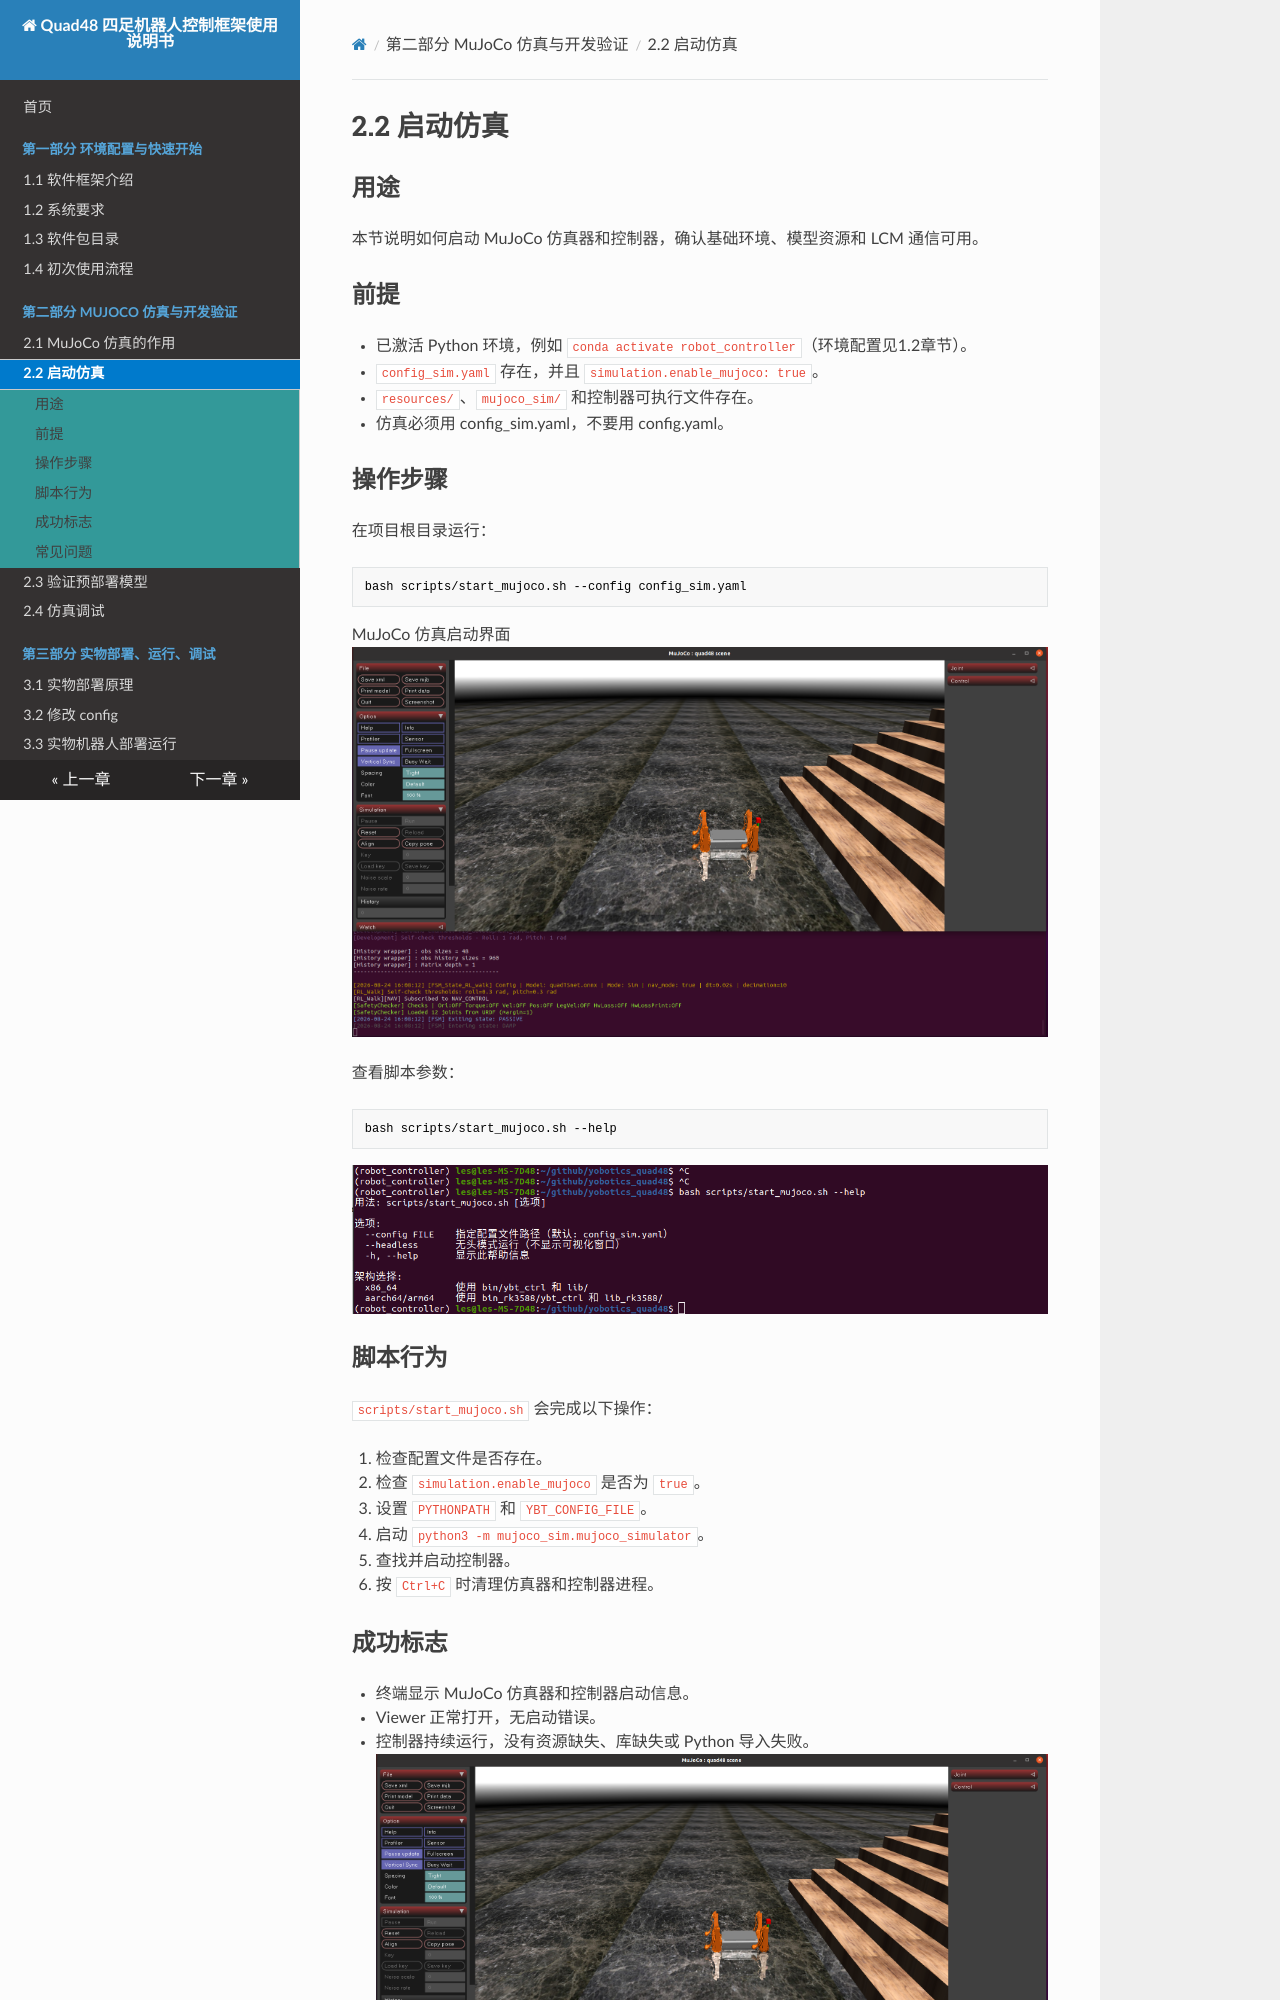

repository: YoboticsHub/yobotics_quad48 · page: zh/part-2-mujoco/2.start.html · generator: mkdocs

# 2.2 启动仿真

## 用途

本节说明如何启动 MuJoCo 仿真器和控制器，确认基础环境、模型资源和 LCM 通信可用。

## 前提

- 已激活 Python 环境，例如 `conda activate robot_controller`（环境配置见1.2章节）。
- `config_sim.yaml` 存在，并且 `simulation.enable_mujoco: true`。
- `resources/`、`mujoco_sim/` 和控制器可执行文件存在。
- 仿真必须用 config_sim.yaml，不要用 config.yaml。

## 操作步骤

在项目根目录运行：

```bash
bash scripts/start_mujoco.sh --config config_sim.yaml
```
MuJoCo 仿真启动界面
![MuJoCo 仿真启动界面](images/2.2.png)

查看脚本参数：

```bash
bash scripts/start_mujoco.sh --help
```
![描述](images/3.png)
## 脚本行为

`scripts/start_mujoco.sh` 会完成以下操作：

1. 检查配置文件是否存在。
2. 检查 `simulation.enable_mujoco` 是否为 `true`。
3. 设置 `PYTHONPATH` 和 `YBT_CONFIG_FILE`。
4. 启动 `python3 -m mujoco_sim.mujoco_simulator`。
5. 查找并启动控制器。
6. 按 `Ctrl+C` 时清理仿真器和控制器进程。
